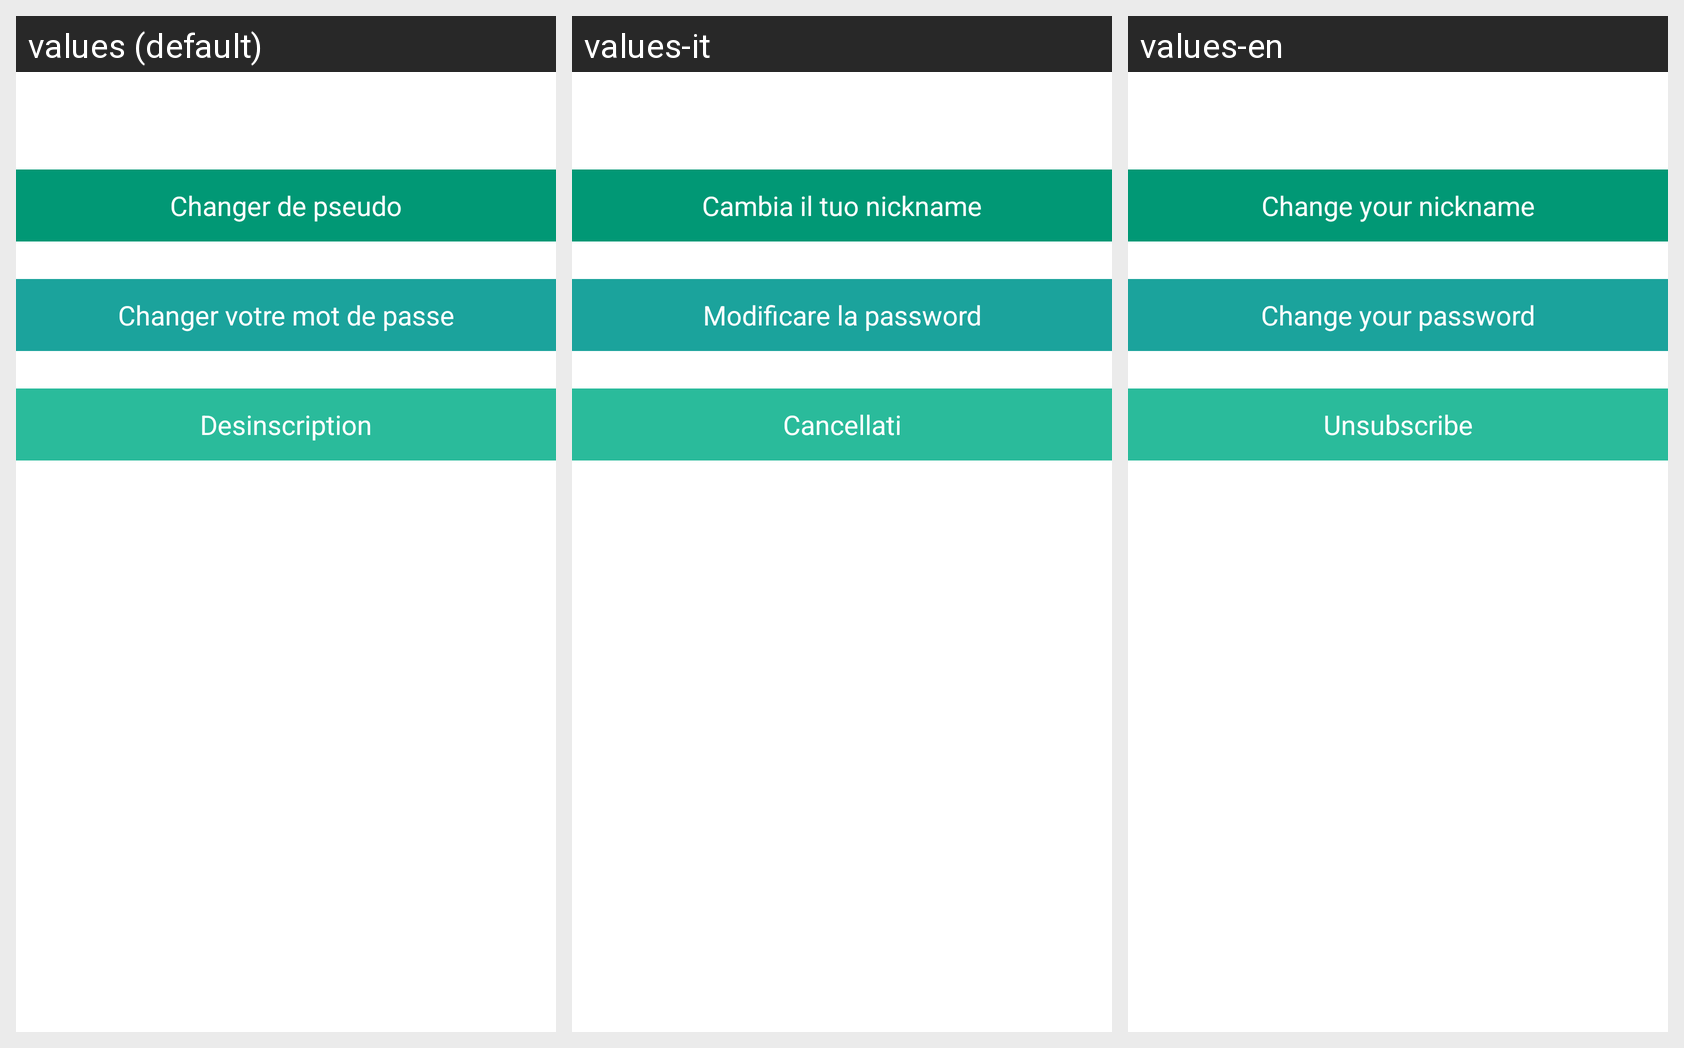

Translations of the strings shown on this Android screen, per locale in the grid:
Android screen res/layout/fragment_moncompte.xml rendered under 3 locales, left to right: values (default), values-it, values-en. Device: Nexus 5 (rendered at 1080×1920; each locale shown at half size, 540×960, under a caption strip naming it); theme AppTheme.
Strings drawn on this screen, with the default value and each locale's value (text and hints the layout hard-codes, and strings that could not be matched under every locale, appear in the picture but are not listed):

btn_mycompte_pseud
  values: Changer de pseudo
  values-it: Cambia il tuo nickname
  values-en: Change your nickname

btn_mycompte_mdp
  values: Changer votre mot de passe
  values-it: Modificare la password
  values-en: Change your password

btn_mycompte_desinscription
  values: Desinscription
  values-it: Cancellati
  values-en: Unsubscribe
